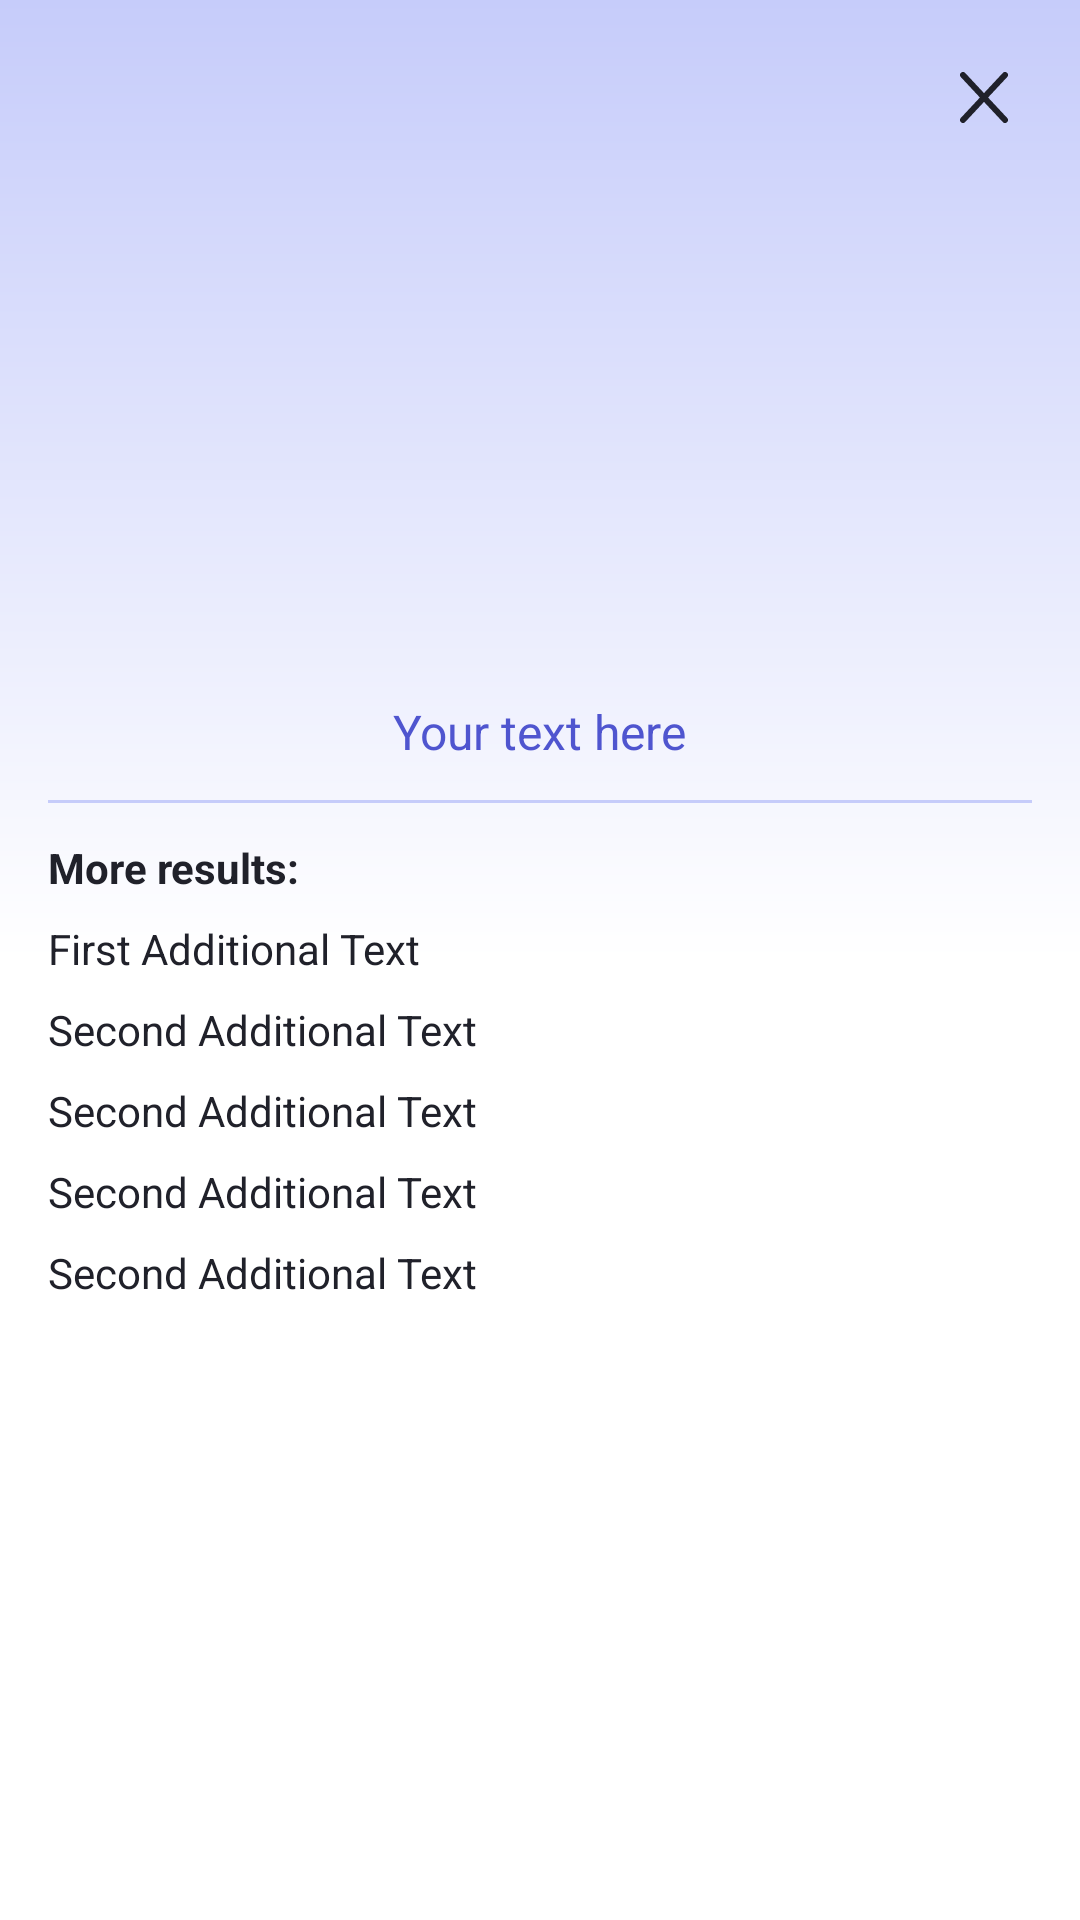

Here is an Android app screen rendered from its layout file. Give the layout XML and the strings, colors and styles it references.
<!-- AndroidManifest.xml: application theme Theme.MobileApplication -->
<!-- res/layout/dialog_layout.xml -->
<RelativeLayout xmlns:android="http://schemas.android.com/apk/res/android"
    android:layout_width="match_parent"
    android:layout_height="wrap_content"
    android:padding="16dp"
    android:background="@drawable/background_dialog">

    <ImageView
        android:id="@+id/closeButton"
        android:layout_width="wrap_content"
        android:layout_height="wrap_content"
        android:src="@drawable/close_button"
        style="@style/CloseIconColor"
        android:layout_alignParentEnd="true"
        android:layout_marginEnd="8dp"
        android:layout_marginTop="8dp"/>

    <ImageView
        android:layout_marginTop="16dp"
        android:id="@+id/dialogImage"
        android:layout_below="@id/closeButton"
        android:layout_centerHorizontal="true"
        android:layout_width="160dp"
        android:layout_height="160dp"
        android:scaleType="centerCrop" />

    <TextView
        android:id="@+id/dialogText"
        android:layout_width="wrap_content"
        android:layout_height="wrap_content"
        android:layout_below="@id/dialogImage"
        android:layout_centerHorizontal="true"
        android:text="Your text here"
        style="@style/TitlePrimary"
        android:textSize="16sp"
        android:layout_marginTop="16dp" />

    <View
        android:id="@+id/separator"
        android:layout_width="match_parent"
        android:layout_height="1dp"
        android:layout_below="@id/dialogText"
        android:background="@drawable/separator"
        android:layout_marginTop="12dp"
        android:layout_marginBottom="12dp"/>

    <TextView
        android:id="@+id/dialogMore"
        android:layout_width="wrap_content"
        android:layout_height="wrap_content"
        android:layout_below="@id/separator"
        android:text="More results: "
        style="@style/TitleSecondary"
        android:textSize="14sp"
        android:textStyle="bold"
        android:layout_marginBottom="8dp"/>

    <TextView
        android:id="@+id/dialogGender"
        android:layout_width="wrap_content"
        android:layout_height="wrap_content"
        android:layout_below="@id/dialogMore"
        android:text="First Additional Text"
        style="@style/TitleSecondary"
        android:textSize="14sp" />

    <TextView
        android:id="@+id/dialogAge"
        android:layout_width="wrap_content"
        android:layout_height="wrap_content"
        android:layout_below="@id/dialogGender"
        android:text="Second Additional Text"
        style="@style/TitleSecondary"
        android:textSize="14sp"
        android:layout_marginTop="8dp" />

    <TextView
        android:id="@+id/dialogSmile"
        android:layout_width="wrap_content"
        android:layout_height="wrap_content"
        android:layout_below="@id/dialogAge"
        android:text="Second Additional Text"
        style="@style/TitleSecondary"
        android:textSize="14sp"
        android:layout_marginTop="8dp" />

    <TextView
        android:id="@+id/dialogBeauty"
        android:layout_width="wrap_content"
        android:layout_height="wrap_content"
        android:layout_below="@id/dialogSmile"
        android:text="Second Additional Text"
        style="@style/TitleSecondary"
        android:textSize="14sp"
        android:layout_marginTop="8dp" />

    <TextView
        android:id="@+id/dialogEmotions"
        android:layout_width="wrap_content"
        android:layout_height="wrap_content"
        android:layout_below="@id/dialogBeauty"
        android:text="Second Additional Text"
        style="@style/TitleSecondary"
        android:textSize="14sp"
        android:layout_marginTop="8dp" />

</RelativeLayout>
<!-- resources referenced by this layout -->
<resources>
  <!-- drawable background_dialog (drawable) -->
  <shape xmlns:android="http://schemas.android.com/apk/res/android"
      android:shape="rectangle">
      <gradient
          android:startColor="?attr/start_color"
          android:centerColor="?attr/center_color"
          android:endColor="?attr/end_color"
          android:angle="270"/>
  </shape>
  <!-- drawable close_button (drawable) -->
  <vector xmlns:android="http://schemas.android.com/apk/res/android"
      android:width="16dp"
      android:height="17dp"
      android:viewportWidth="16"
      android:viewportHeight="17">
    <path
        android:pathData="M15,1L8,8.5L15,16"
        android:strokeLineJoin="round"
        android:strokeWidth="2"
        android:strokeColor="#ffffff"
        android:strokeLineCap="round"/>
    <path
        android:pathData="M1,16L8,8.5L1,1"
        android:strokeLineJoin="round"
        android:strokeWidth="2"
        android:strokeColor="#ffffff"
        android:strokeLineCap="round"/>
  </vector>
  <!-- drawable separator (drawable) -->
  <?xml version="1.0" encoding="utf-8"?>
  <shape xmlns:android="http://schemas.android.com/apk/res/android"
      android:shape="rectangle">
      <size
          android:width="200dp"
          android:height="1dp" />
      <solid android:color="#C6CCFA" />
  </shape>
  <style name="CloseIconColor">
          <item name="android:tint">#20212A</item>
      </style>
  <style name="TitlePrimary"><item name="android:textColor">#4F55CF</item></style>
  <style name="TitleSecondary"><item name="android:textColor">#20212A</item></style>
  <style name="Theme.MobileApplication" parent="Base.Theme.MobileApplication" />
  <style name="Base.Theme.MobileApplication" parent="Theme.Material3.DayNight.NoActionBar">
          <item name="start_color">@color/start_color_light</item>
          <item name="center_color">@color/center_color_light</item>
          <item name="end_color">@color/end_color_light</item>
          <item name="primary_color">@color/end_color_light</item>
      </style>
  <color name="start_color_light">#C6CCFA</color>
  <color name="center_color_light">#ffffff</color>
  <color name="end_color_light">#ffffff</color>
</resources>
